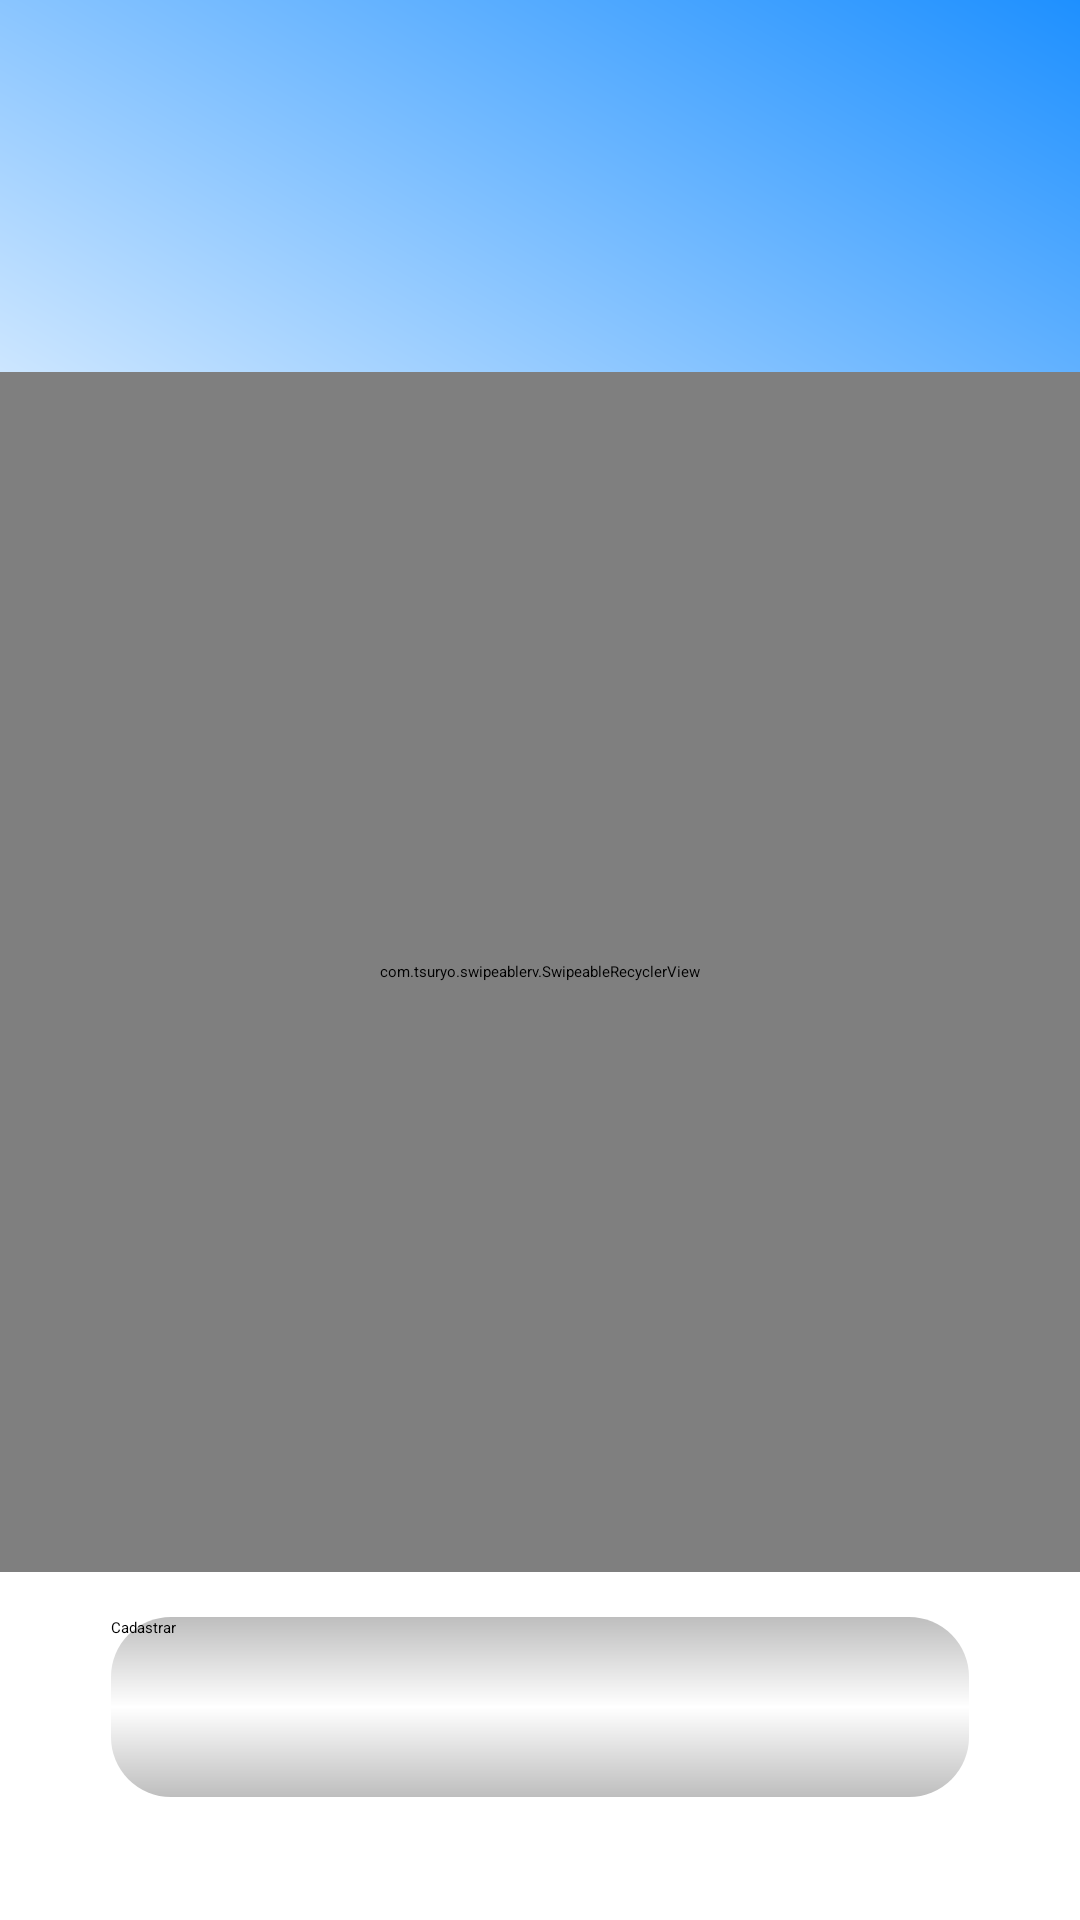

Produce the Android XML layout that renders to this screen, including the resource entries it uses.
<!-- AndroidManifest.xml: application theme Theme.MyApplication -->
<!-- res/layout/activity_main_excluir.xml -->
<?xml version="1.0" encoding="utf-8"?>
<androidx.core.widget.NestedScrollView
    android:layout_width="match_parent"
    android:layout_height="match_parent"
    android:fillViewport="true"
    xmlns:android="http://schemas.android.com/apk/res/android">

    <androidx.constraintlayout.widget.ConstraintLayout xmlns:android="http://schemas.android.com/apk/res/android"
        xmlns:app="http://schemas.android.com/apk/res-auto"
        xmlns:tools="http://schemas.android.com/tools"
        android:id="@+id/activity_main4"
        android:layout_width="match_parent"
        android:layout_height="match_parent"
        android:background="@drawable/background"
        tools:context="com.alexsanderprates.myapplication.MainActivityExcluir">


        <ImageView
            android:id="@+id/icon_excluir_meioLocomocao"
            android:layout_width="138dp"
            android:layout_height="124dp"
            app:layout_constraintEnd_toEndOf="parent"
            app:layout_constraintHorizontal_bias="0.497"
            app:layout_constraintStart_toStartOf="parent"
            app:layout_constraintTop_toTopOf="parent"
            app:layout_constraintVertical_bias="0.058"
            app:srcCompat="@drawable/ic_swipe" />

        <ImageButton

            android:layout_width="wrap_content"
            android:layout_height="wrap_content"
            android:id="@+id/informativo"
            app:layout_constraintBottom_toBottomOf="parent"
            app:layout_constraintEnd_toEndOf="parent"
            app:layout_constraintHorizontal_bias="0.192"
            app:layout_constraintStart_toEndOf="@+id/icon_excluir_meioLocomocao"
            app:layout_constraintTop_toTopOf="parent"
            app:layout_constraintVertical_bias="0.0"
            app:srcCompat="@drawable/ic_baseline_info"
            android:padding="0dp"
            />

        <com.tsuryo.swipeablerv.SwipeableRecyclerView
            android:id="@+id/recyclerListItens"
            android:layout_width="match_parent"
            android:layout_height="400dp"
            app:leftBgColor="@color/grey"
            app:leftImage="@drawable/ic_login"
            app:leftText="Editar"
            app:rightBgColor="@color/red"
            app:rightImage="@drawable/delete"
            app:rightText="Excluir"
            app:textColor="@android:color/white"
            app:textSize="20sp"
            tools:layout_editor_absoluteX="103dp"
            tools:layout_editor_absoluteY="91dp"
            app:layout_constraintStart_toStartOf="parent"
            app:layout_constraintEnd_toEndOf="parent"
            app:layout_constraintTop_toBottomOf="@+id/icon_excluir_meioLocomocao"/>

        <androidx.appcompat.widget.AppCompatButton
            android:id="@+id/btnExcluir"
            style="@style/Button"
            android:layout_width="286dp"
            android:layout_height="60dp"
            android:text="@string/cadastrar"
            app:layout_constraintEnd_toEndOf="parent"
            app:layout_constraintStart_toStartOf="parent"
            tools:layout_editor_absoluteY="163dp"
            app:layout_constraintTop_toBottomOf="@+id/recyclerListItens"/>

        <ProgressBar
            android:id="@+id/progressebarMain3"
            android:layout_width="wrap_content"
            android:layout_height="wrap_content"
            android:layout_marginTop="30dp"
            android:visibility="invisible"
            app:layout_constraintStart_toStartOf="parent"
            app:layout_constraintEnd_toEndOf="parent"
            app:layout_constraintTop_toBottomOf="@+id/btnExcluir"
            />



    </androidx.constraintlayout.widget.ConstraintLayout>
</androidx.core.widget.NestedScrollView>
<!-- resources referenced by this layout -->
<resources>
  <color name="grey">#BEBEBE</color>
  <color name="red">#FF0000</color>
  <!-- drawable background (drawable) -->
  <?xml version="1.0" encoding="utf-8"?>
  <shape xmlns:android="http://schemas.android.com/apk/res/android">
     <gradient
         android:startColor="@color/white"
         android:centerColor="@color/white"
         android:endColor="@color/dodgerBlue"
         android:angle="45"
         />
  
  
  
  </shape>
  <!-- drawable delete (drawable) -->
  <vector android:height="24dp" android:tint="#A95C1E"
      android:viewportHeight="24" android:viewportWidth="24"
      android:width="24dp" xmlns:android="http://schemas.android.com/apk/res/android">
      <path android:fillColor="@android:color/white" android:pathData="M6,19c0,1.1 0.9,2 2,2h8c1.1,0 2,-0.9 2,-2V7H6v12zM19,4h-3.5l-1,-1h-5l-1,1H5v2h14V4z"/>
  </vector>
  <!-- drawable ic_swipe (drawable) -->
  <vector android:height="24dp" android:tint="#050505"
      android:viewportHeight="24" android:viewportWidth="24"
      android:width="24dp" xmlns:android="http://schemas.android.com/apk/res/android">
      <path android:fillColor="@android:color/white" android:pathData="M18.89,14.75l-4.09,-2.04c-0.28,-0.14 -0.58,-0.21 -0.89,-0.21H13v-6C13,5.67 12.33,5 11.5,5S10,5.67 10,6.5v10.74L6.75,16.5c-0.33,-0.07 -0.68,0.03 -0.92,0.28L5,17.62l4.54,4.79C9.92,22.79 10.68,23 11.21,23h6.16c1,0 1.84,-0.73 1.98,-1.72l0.63,-4.46C20.1,15.97 19.66,15.14 18.89,14.75z"/>
      <path android:fillColor="@android:color/white" android:pathData="M20.13,3.87C18.69,2.17 15.6,1 12,1S5.31,2.17 3.87,3.87L2,2v5h5L4.93,4.93c1,-1.29 3.7,-2.43 7.07,-2.43s6.07,1.14 7.07,2.43L17,7h5V2L20.13,3.87z"/>
  </vector>
  <string name="cadastrar">Cadastrar</string>
  <style name="Button">
          <item name="android:layout_width">match_parent</item>
          <item name="android:layout_height">wrap_content</item>
          <item name="android:layout_marginLeft">40dp</item>
          <item name="android:layout_marginRight">40dp</item>
          <item name="android:layout_marginTop">15dp</item>
          <item name="android:background">@drawable/button</item>
      </style>
  <color name="white">#FFFFFFFF</color>
  <color name="dodgerBlue">#1E90FF</color>
  <!-- drawable button (drawable) -->
  <?xml version="1.0" encoding="utf-8"?>
  <shape xmlns:android="http://schemas.android.com/apk/res/android">
  
      <corners android:radius="20dp"/>
      <gradient
          android:startColor="@color/grey"
          android:centerColor="@color/white"
          android:endColor="@color/grey"
          android:angle="18"
          />
  </shape>
</resources>
